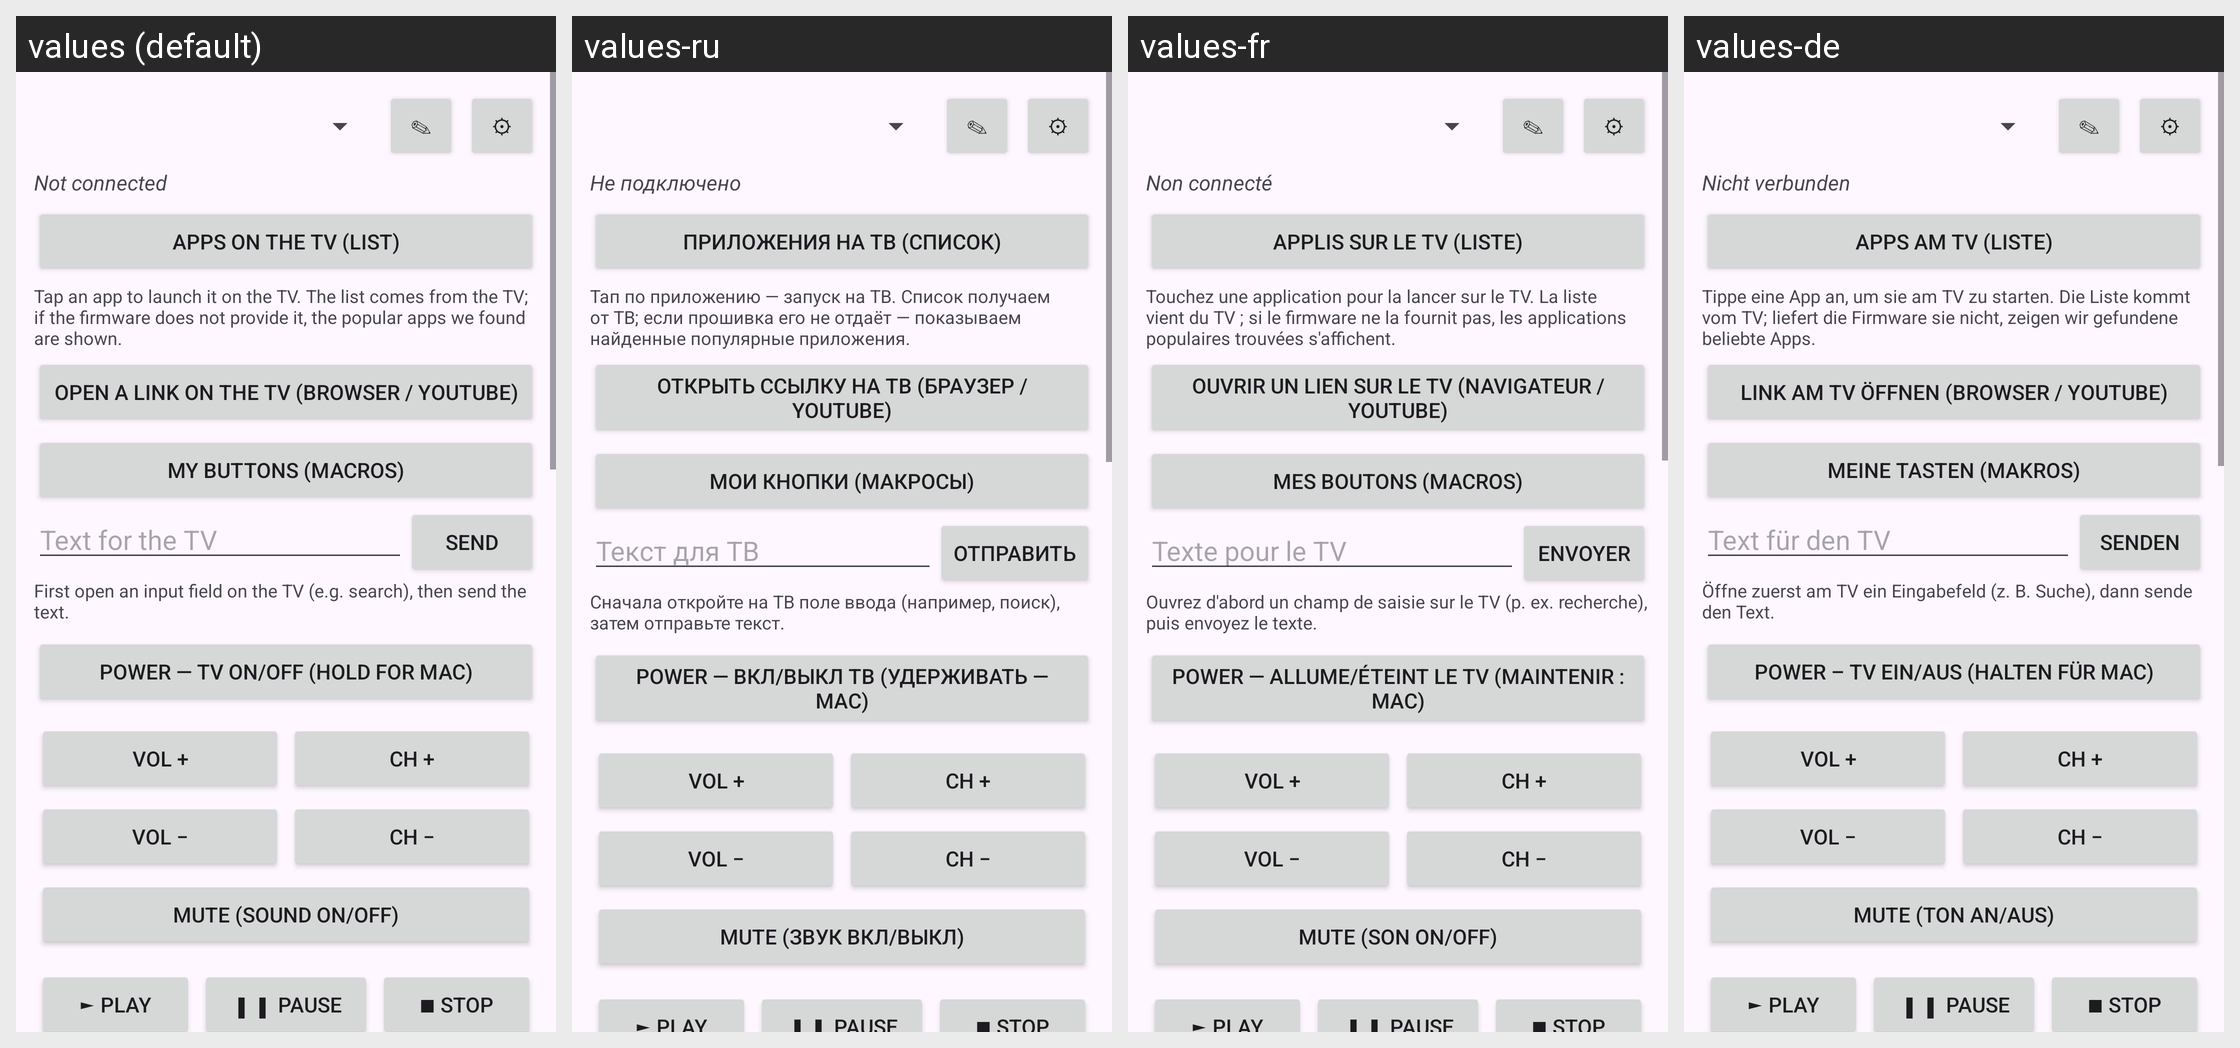

Here is an Android app screen in its default locale and in the app's own translations. Write out the translated-string differences for the strings that appear on this screen.
Android screen res/layout/activity_main.xml rendered under 4 locales, left to right: values (default), values-ru, values-fr, values-de. Device: Nexus 5 (rendered at 1080×1920; each locale shown at half size, 540×960, under a caption strip naming it); theme Theme.TizenPult.
Other locales in the repository, not shown: values-es.
Strings drawn on this screen, with the default value and each locale's value (text and hints the layout hard-codes, and strings that could not be matched under every locale, appear in the picture but are not listed):

lay_not_connected
  values: Not connected
  values-ru: Не подключено
  values-fr: Non connecté
  values-de: Nicht verbunden

lay_apps_section
  values: Apps on the TV (list)
  values-ru: Приложения на ТВ (список)
  values-fr: Applis sur le TV (liste)
  values-de: Apps am TV (Liste)

lay_apps_desc
  values: Tap an app to launch it on the TV. The list comes from the TV; if the firmware does not provide it, the popular apps we found are shown.
  values-ru: Тап по приложению — запуск на ТВ. Список получаем от ТВ; если прошивка его не отдаёт — показываем найденные популярные приложения.
  values-fr: Touchez une application pour la lancer sur le TV. La liste vient du TV ; si le firmware ne la fournit pas, les applications populaires trouvées s'affichent.
  values-de: Tippe eine App an, um sie am TV zu starten. Die Liste kommt vom TV; liefert die Firmware sie nicht, zeigen wir gefundene beliebte Apps.

lay_link_section
  values: Open a link on the TV (browser / YouTube)
  values-ru: Открыть ссылку на ТВ (браузер / YouTube)
  values-fr: Ouvrir un lien sur le TV (navigateur / YouTube)
  values-de: Link am TV öffnen (Browser / YouTube)

macros_title
  values: My buttons (macros)
  values-ru: Мои кнопки (макросы)
  values-fr: Mes boutons (macros)
  values-de: Meine Tasten (Makros)

lay_text_hint
  values: Text for the TV
  values-ru: Текст для ТВ
  values-fr: Texte pour le TV
  values-de: Text für den TV

gen_send
  values: Send
  values-ru: Отправить
  values-fr: Envoyer
  values-de: Senden

lay_text_desc
  values: First open an input field on the TV (e.g. search), then send the text.
  values-ru: Сначала откройте на ТВ поле ввода (например, поиск), затем отправьте текст.
  values-fr: Ouvrez d'abord un champ de saisie sur le TV (p. ex. recherche), puis envoyez le texte.
  values-de: Öffne zuerst am TV ein Eingabefeld (z. B. Suche), dann sende den Text.

lay_power_hint
  values: POWER — TV on/off (hold for MAC)
  values-ru: POWER — вкл/выкл ТВ (удерживать — MAC)
  values-fr: POWER — allume/éteint le TV (maintenir : MAC)
  values-de: POWER – TV ein/aus (halten für MAC)

lay_mute
  values: MUTE (sound on/off)
  values-ru: MUTE (звук вкл/выкл)
  values-fr: MUTE (son on/off)
  values-de: MUTE (Ton an/aus)
